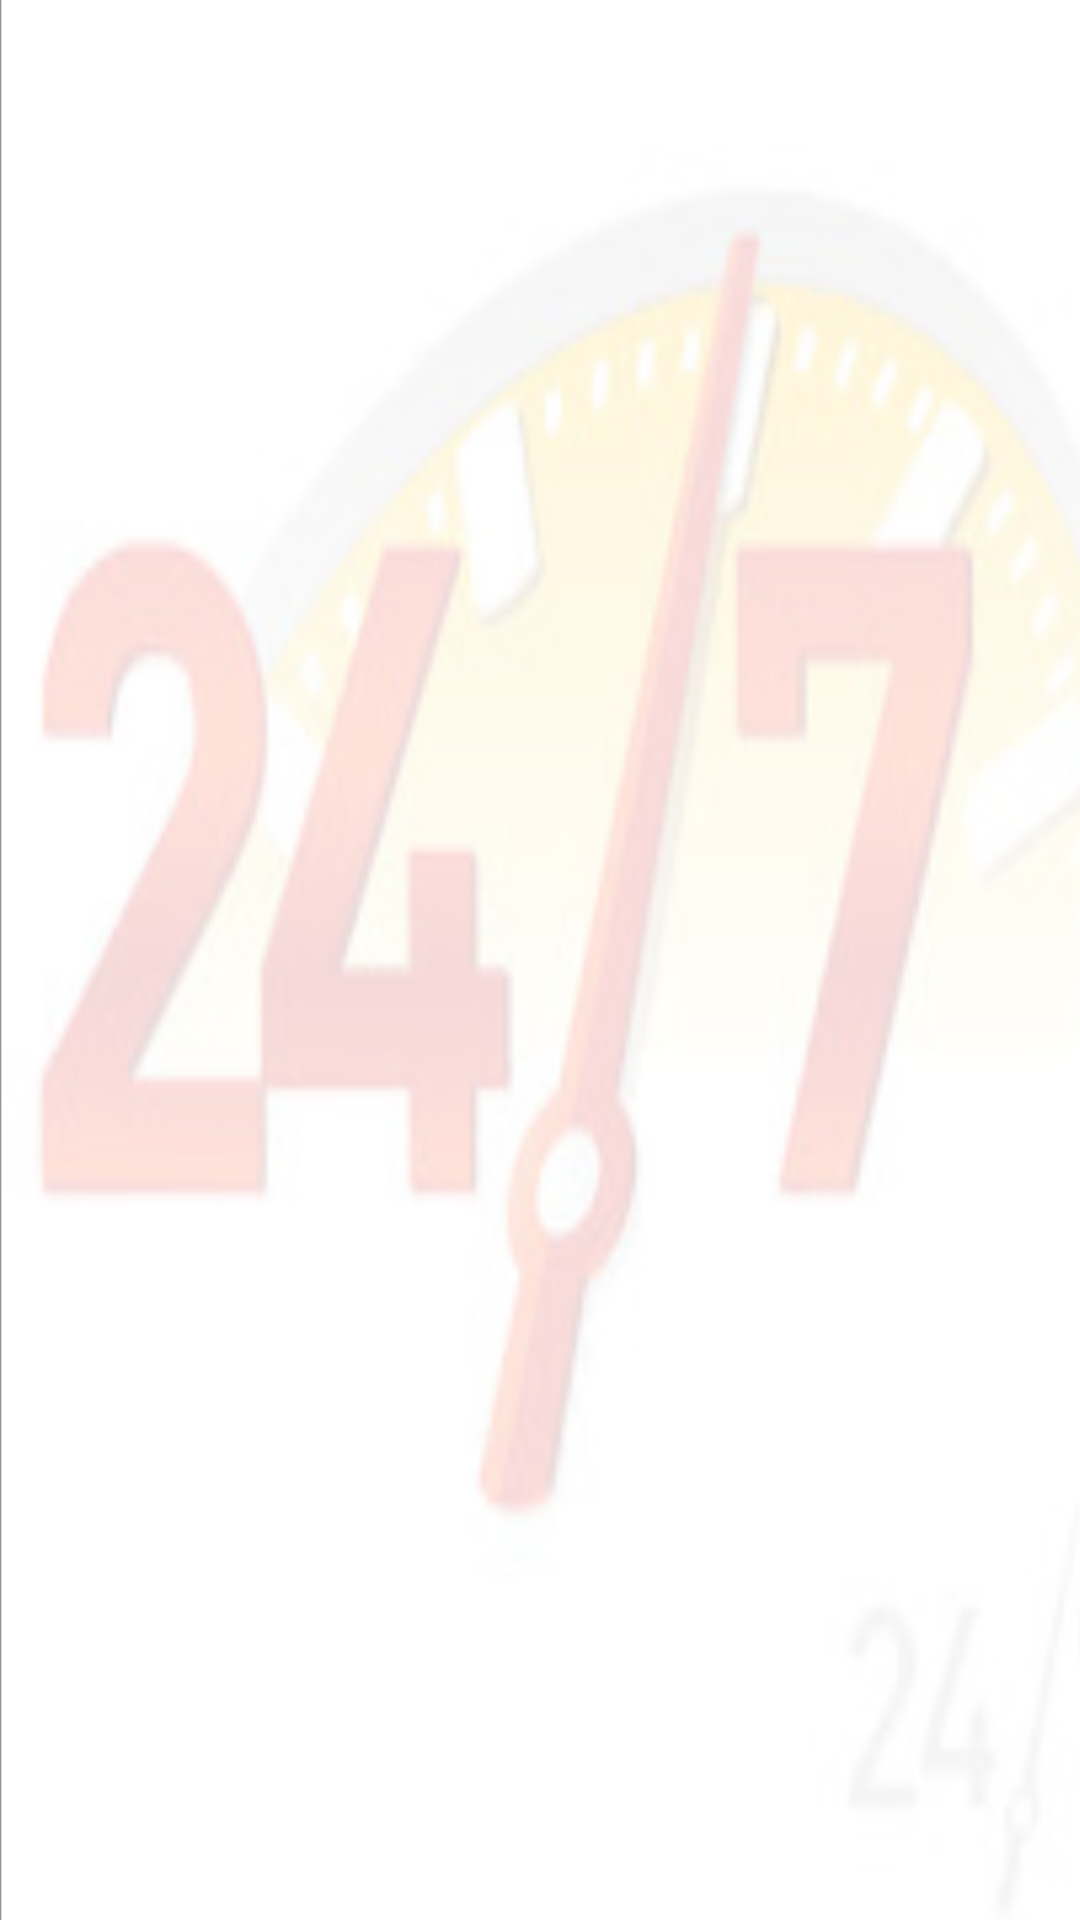

Write the Android layout XML for this screen, with the resource values it uses.
<!-- AndroidManifest.xml: application theme Theme.EmergencyHotline -->
<!-- res/layout/listview.xml -->
<?xml version="1.0" encoding="utf-8"?>
<androidx.constraintlayout.widget.ConstraintLayout xmlns:android="http://schemas.android.com/apk/res/android"
    android:layout_width="match_parent"
    android:layout_height="match_parent"
    android:background="@drawable/back"
    >

</androidx.constraintlayout.widget.ConstraintLayout>
<!-- resources referenced by this layout -->
<resources>
  <!-- drawable back: png bitmap (drawable-v24, 119669 bytes) -->
  <style name="Theme.EmergencyHotline" parent="Theme.MaterialComponents.DayNight.DarkActionBar">
          
          <item name="colorPrimary">@color/purple_500</item>
          <item name="colorPrimaryVariant">@color/purple_700</item>
          <item name="colorOnPrimary">@color/white</item>
          
          <item name="colorSecondary">@color/teal_200</item>
          <item name="colorSecondaryVariant">@color/teal_700</item>
          <item name="colorOnSecondary">@color/black</item>
          
          <item name="android:statusBarColor" tools:targetApi="l">?attr/colorPrimaryVariant</item>
          
      </style>
  <!-- not gathered from this repository: default colours our renderer supplied (Android Studio template values) -->
  <color name="purple_500">#FF6200EE</color>
  <color name="purple_700">#FF3700B3</color>
  <color name="teal_200">#FF03DAC5</color>
  <color name="teal_700">#FF018786</color>
  <color name="black">#FF000000</color>
  <color name="white">#FFFFFFFF</color>
</resources>
